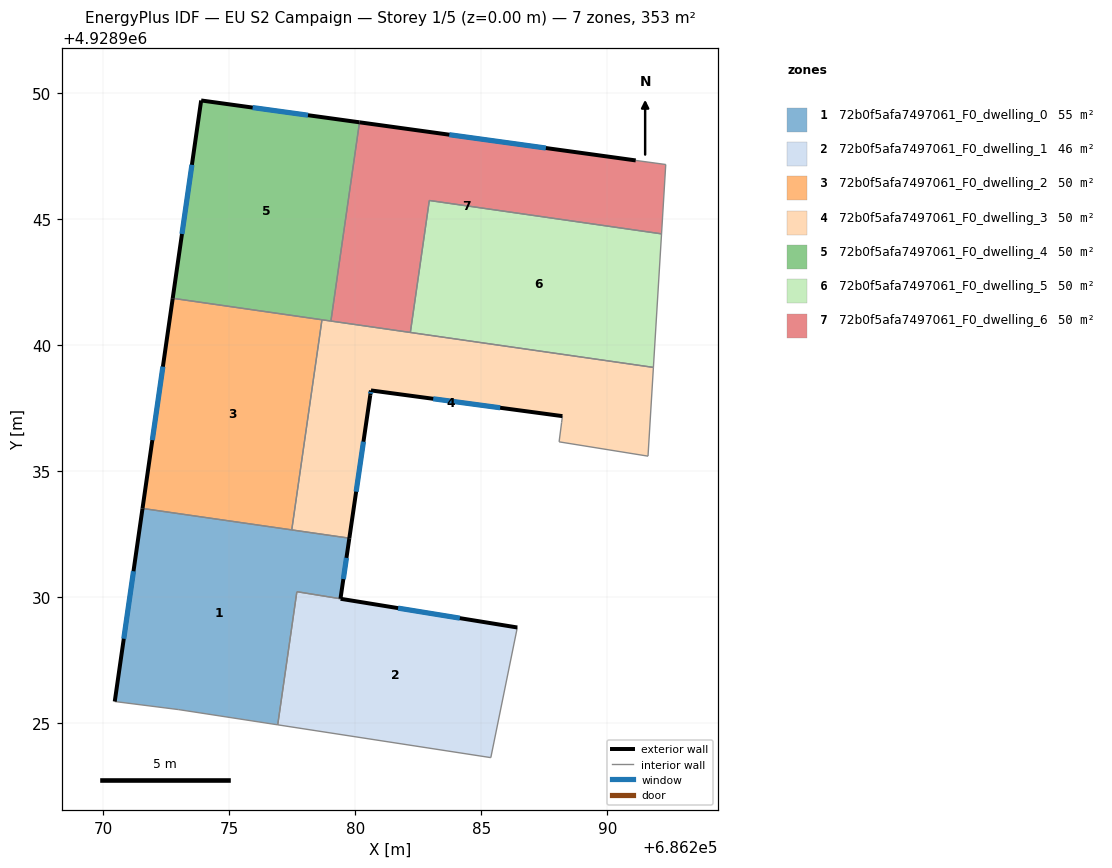
=== STOREY PLAN SPEC (per zone: floor XY polygon, exterior-wall plan segments, windows/doors) ===
zone 1: 72b0f5afa7497061_F0_dwelling_0  (54.7 m²)
  floor: (686279.76, 4928932.33) (686279.41, 4928929.93) (686277.68, 4928930.21) (686276.92, 4928924.92) (686272.99, 4928925.53) (686270.45, 4928925.85) (686271.55, 4928933.51)
  exterior wall: (686279.41, 4928929.93) – (686279.76, 4928932.33)  [2.4 m]
    window: (686279.52, 4928930.71) – (686279.65, 4928931.55)  [0.9 m²]
  exterior wall: (686271.55, 4928933.51) – (686270.45, 4928925.85)  [7.7 m]
    window: (686271.19, 4928931.02) – (686270.81, 4928928.34)  [2.8 m²]
  interior walls: 6
zone 2: 72b0f5afa7497061_F0_dwelling_1  (46.2 m²)
  floor: (686286.43, 4928928.79) (686285.38, 4928923.62) (686276.92, 4928924.92) (686277.68, 4928930.20)
  exterior wall: (686286.43, 4928928.79) – (686279.42, 4928929.92)  [7.1 m]
    window: (686284.15, 4928929.16) – (686281.70, 4928929.55)  [2.6 m²]
  interior walls: 4
zone 3: 72b0f5afa7497061_F0_dwelling_2  (50.4 m²)
  floor: (686278.68, 4928941.00) (686277.48, 4928932.66) (686271.55, 4928933.51) (686272.75, 4928941.85)
  exterior wall: (686272.75, 4928941.85) – (686271.55, 4928933.51)  [8.4 m]
    window: (686272.36, 4928939.14) – (686271.94, 4928936.22)  [3.1 m²]
  interior walls: 3
zone 4: 72b0f5afa7497061_F0_dwelling_3  (50.4 m²)
  floor: (686291.83, 4928939.11) (686291.62, 4928935.59) (686288.09, 4928936.16) (686288.19, 4928936.92) (686288.22, 4928937.18) (686280.62, 4928938.20) (686280.59, 4928938.01) (686279.76, 4928932.33) (686277.48, 4928932.66) (686278.68, 4928941.00)
  exterior wall: (686280.59, 4928938.01) – (686280.62, 4928938.20)  [0.2 m]
    window: (686280.60, 4928938.07) – (686280.61, 4928938.13)  [0.1 m²]
  exterior wall: (686279.76, 4928932.33) – (686280.59, 4928938.01)  [5.7 m]
    window: (686280.03, 4928934.18) – (686280.32, 4928936.16)  [2.1 m²]
  exterior wall: (686280.62, 4928938.20) – (686288.22, 4928937.18)  [7.7 m]
    window: (686283.09, 4928937.86) – (686285.75, 4928937.51)  [2.8 m²]
  interior walls: 9
zone 5: 72b0f5afa7497061_F0_dwelling_4  (50.5 m²)
  floor: (686280.17, 4928948.84) (686279.03, 4928940.95) (686272.75, 4928941.85) (686273.88, 4928949.71)
  exterior wall: (686280.17, 4928948.84) – (686273.88, 4928949.71)  [6.3 m]
    window: (686278.12, 4928949.12) – (686275.92, 4928949.42)  [2.3 m²]
  exterior wall: (686273.88, 4928949.71) – (686272.75, 4928941.85)  [7.9 m]
    window: (686273.51, 4928947.15) – (686273.12, 4928944.41)  [2.9 m²]
  interior walls: 3
zone 6: 72b0f5afa7497061_F0_dwelling_5  (50.4 m²)
  floor: (686292.16, 4928944.41) (686291.83, 4928939.11) (686282.18, 4928940.50) (686282.94, 4928945.74)
  interior walls: 4
zone 7: 72b0f5afa7497061_F0_dwelling_6  (50.4 m²)
  floor: (686292.32, 4928947.16) (686292.16, 4928944.41) (686282.94, 4928945.74) (686282.18, 4928940.50) (686279.03, 4928940.95) (686280.17, 4928948.84) (686291.13, 4928947.33)
  exterior wall: (686291.13, 4928947.33) – (686280.17, 4928948.84)  [11.1 m]
    window: (686287.56, 4928947.82) – (686283.73, 4928948.35)  [4.1 m²]
  interior walls: 6

=== DERIVED (storey summary) ===
Building: EU S2 Campaign
Storey: 1 of 5  (floor level z = 0.00 m)
Storey gross floor area: 353.1 m²
Zones on this storey: 7
  - 72b0f5afa7497061_F0_dwelling_0: floor 54.7 m²; exterior wall 10.2 m (30.5 m²); 2 window(s) 3.7 m²; WWR 12.2%
  - 72b0f5afa7497061_F0_dwelling_1: floor 46.2 m²; exterior wall 7.1 m (21.3 m²); 1 window(s) 2.6 m²; WWR 12.2%
  - 72b0f5afa7497061_F0_dwelling_2: floor 50.4 m²; exterior wall 8.4 m (25.3 m²); 1 window(s) 3.1 m²; WWR 12.2%
  - 72b0f5afa7497061_F0_dwelling_3: floor 50.4 m²; exterior wall 13.6 m (40.8 m²); 3 window(s) 5.0 m²; WWR 12.2%
  - 72b0f5afa7497061_F0_dwelling_4: floor 50.5 m²; exterior wall 14.3 m (42.8 m²); 2 window(s) 5.2 m²; WWR 12.2%
  - 72b0f5afa7497061_F0_dwelling_5: floor 50.4 m²
  - 72b0f5afa7497061_F0_dwelling_6: floor 50.4 m²; exterior wall 11.1 m (33.2 m²); 1 window(s) 4.1 m²; WWR 12.2%
Zone adjacency (shared interzone walls):
  - 72b0f5afa7497061_F0_dwelling_0 ↔ 72b0f5afa7497061_F0_dwelling_1
  - 72b0f5afa7497061_F0_dwelling_0 ↔ 72b0f5afa7497061_F0_dwelling_2
  - 72b0f5afa7497061_F0_dwelling_0 ↔ 72b0f5afa7497061_F0_dwelling_3
  - 72b0f5afa7497061_F0_dwelling_2 ↔ 72b0f5afa7497061_F0_dwelling_3
  - 72b0f5afa7497061_F0_dwelling_2 ↔ 72b0f5afa7497061_F0_dwelling_4
  - 72b0f5afa7497061_F0_dwelling_3 ↔ 72b0f5afa7497061_F0_dwelling_4
  - 72b0f5afa7497061_F0_dwelling_3 ↔ 72b0f5afa7497061_F0_dwelling_5
  - 72b0f5afa7497061_F0_dwelling_3 ↔ 72b0f5afa7497061_F0_dwelling_6
  - 72b0f5afa7497061_F0_dwelling_4 ↔ 72b0f5afa7497061_F0_dwelling_6
  - 72b0f5afa7497061_F0_dwelling_5 ↔ 72b0f5afa7497061_F0_dwelling_6